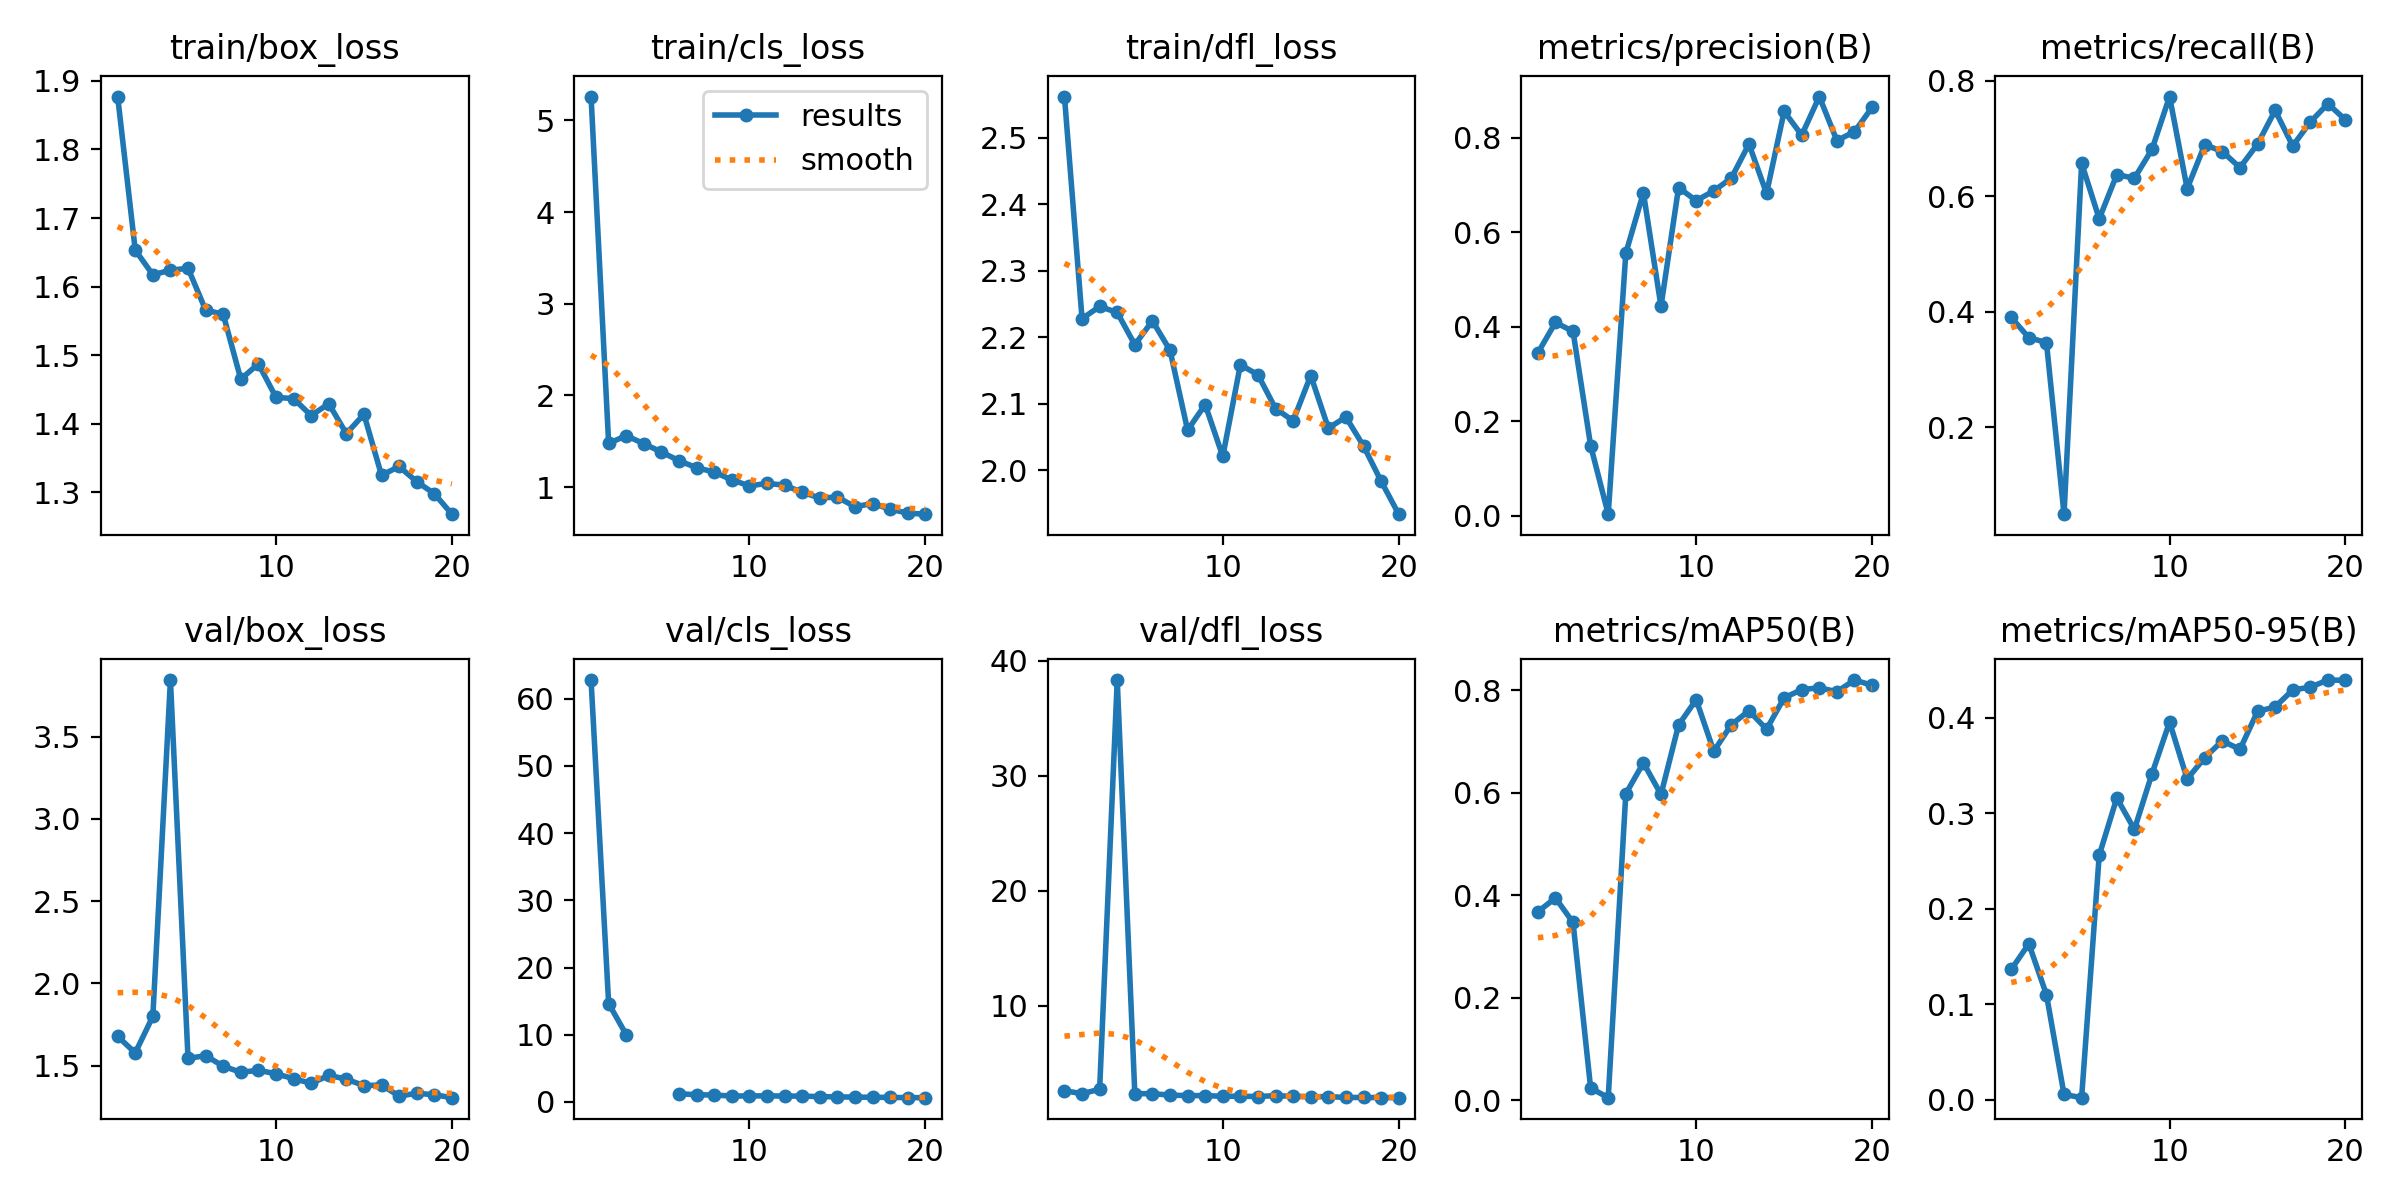

The file beside this chart, header and first rows:
epoch, train/box_loss, train/cls_loss, train/dfl_loss, metrics/precision(B), metrics/recall(B), metrics/mAP50(B), metrics/mAP50-95(B), val/box_loss, val/cls_loss, val/dfl_loss, lr/pg0, lr/pg1, lr/pg2
1, 1.877, 5.259, 2.562, 0.3448, 0.39, 0.3679, 0.1363, 1.677, 62.78, 2.611, 0.0002251, 0.0002251, 0.0002251
2, 1.653, 1.476, 2.228, 0.4091, 0.355, 0.3948, 0.1632, 1.577, 14.65, 2.341, 0.000431, 0.000431, 0.000431
3, 1.617, 1.561, 2.246, 0.3903, 0.3467, 0.347, 0.1099, 1.799, 10.01, 2.731, 0.0006143, 0.0006143, 0.0006143
4, 1.624, 1.472, 2.237, 0.1488, 0.04962, 0.0238, 0.00538, 3.844, inf, 38.32, 0.0006079, 0.0006079, 0.0006079
5, 1.627, 1.382, 2.189, 0.00378, 0.657, 0.00497, 0.00197, 1.544, nan, 2.349, 0.0006079, 0.0006079, 0.0006079
6, 1.566, 1.287, 2.225, 0.5557, 0.5608, 0.5983, 0.2559, 1.56, 1.234, 2.345, 0.0005725, 0.0005725, 0.0005725
7, 1.56, 1.211, 2.18, 0.6833, 0.6372, 0.6587, 0.3159, 1.496, 1.077, 2.223, 0.0005372, 0.0005372, 0.0005372
8, 1.465, 1.164, 2.06, 0.4433, 0.6309, 0.5968, 0.2829, 1.459, 1.038, 2.176, 0.0005018, 0.0005018, 0.0005018
9, 1.488, 1.078, 2.099, 0.6945, 0.6809, 0.7326, 0.3413, 1.471, 0.8874, 2.18, 0.0004664, 0.0004664, 0.0004664
10, 1.439, 1.013, 2.021, 0.6667, 0.7723, 0.782, 0.3954, 1.45, 0.9012, 2.117, 0.0004311, 0.0004311, 0.0004311
11, 1.437, 1.04, 2.159, 0.6873, 0.6129, 0.6813, 0.3358, 1.42, 0.9176, 2.124, 0.0003957, 0.0003957, 0.0003957
12, 1.412, 1.02, 2.144, 0.7145, 0.6891, 0.7331, 0.3581, 1.392, 0.8769, 2.097, 0.0003604, 0.0003604, 0.0003604
13, 1.429, 0.9418, 2.093, 0.7864, 0.6771, 0.7603, 0.3758, 1.44, 0.8811, 2.179, 0.000325, 0.000325, 0.000325
14, 1.386, 0.8813, 2.074, 0.6821, 0.6494, 0.7242, 0.3668, 1.418, 0.7943, 2.108, 0.0002896, 0.0002896, 0.0002896
15, 1.414, 0.8899, 2.143, 0.8555, 0.6899, 0.7856, 0.4066, 1.377, 0.7714, 2.084, 0.0002543, 0.0002543, 0.0002543
16, 1.325, 0.7856, 2.063, 0.8051, 0.7483, 0.8016, 0.4113, 1.382, 0.7177, 2.092, 0.0002189, 0.0002189, 0.0002189
17, 1.338, 0.8196, 2.08, 0.8869, 0.6868, 0.8052, 0.429, 1.315, 0.7113, 2.016, 0.0001835, 0.0001835, 0.0001835
18, 1.316, 0.7592, 2.037, 0.7937, 0.7281, 0.7975, 0.432, 1.331, 0.6757, 2.017, 0.0001482, 0.0001482, 0.0001482
19, 1.298, 0.7144, 1.984, 0.8127, 0.7597, 0.8203, 0.4394, 1.322, 0.6508, 2.005, 0.0001128, 0.0001128, 0.0001128
20, 1.268, 0.7038, 1.934, 0.8639, 0.732, 0.8101, 0.4392, 1.305, 0.6423, 1.999, 7.7447e-05, 7.7447e-05, 7.7447e-05
